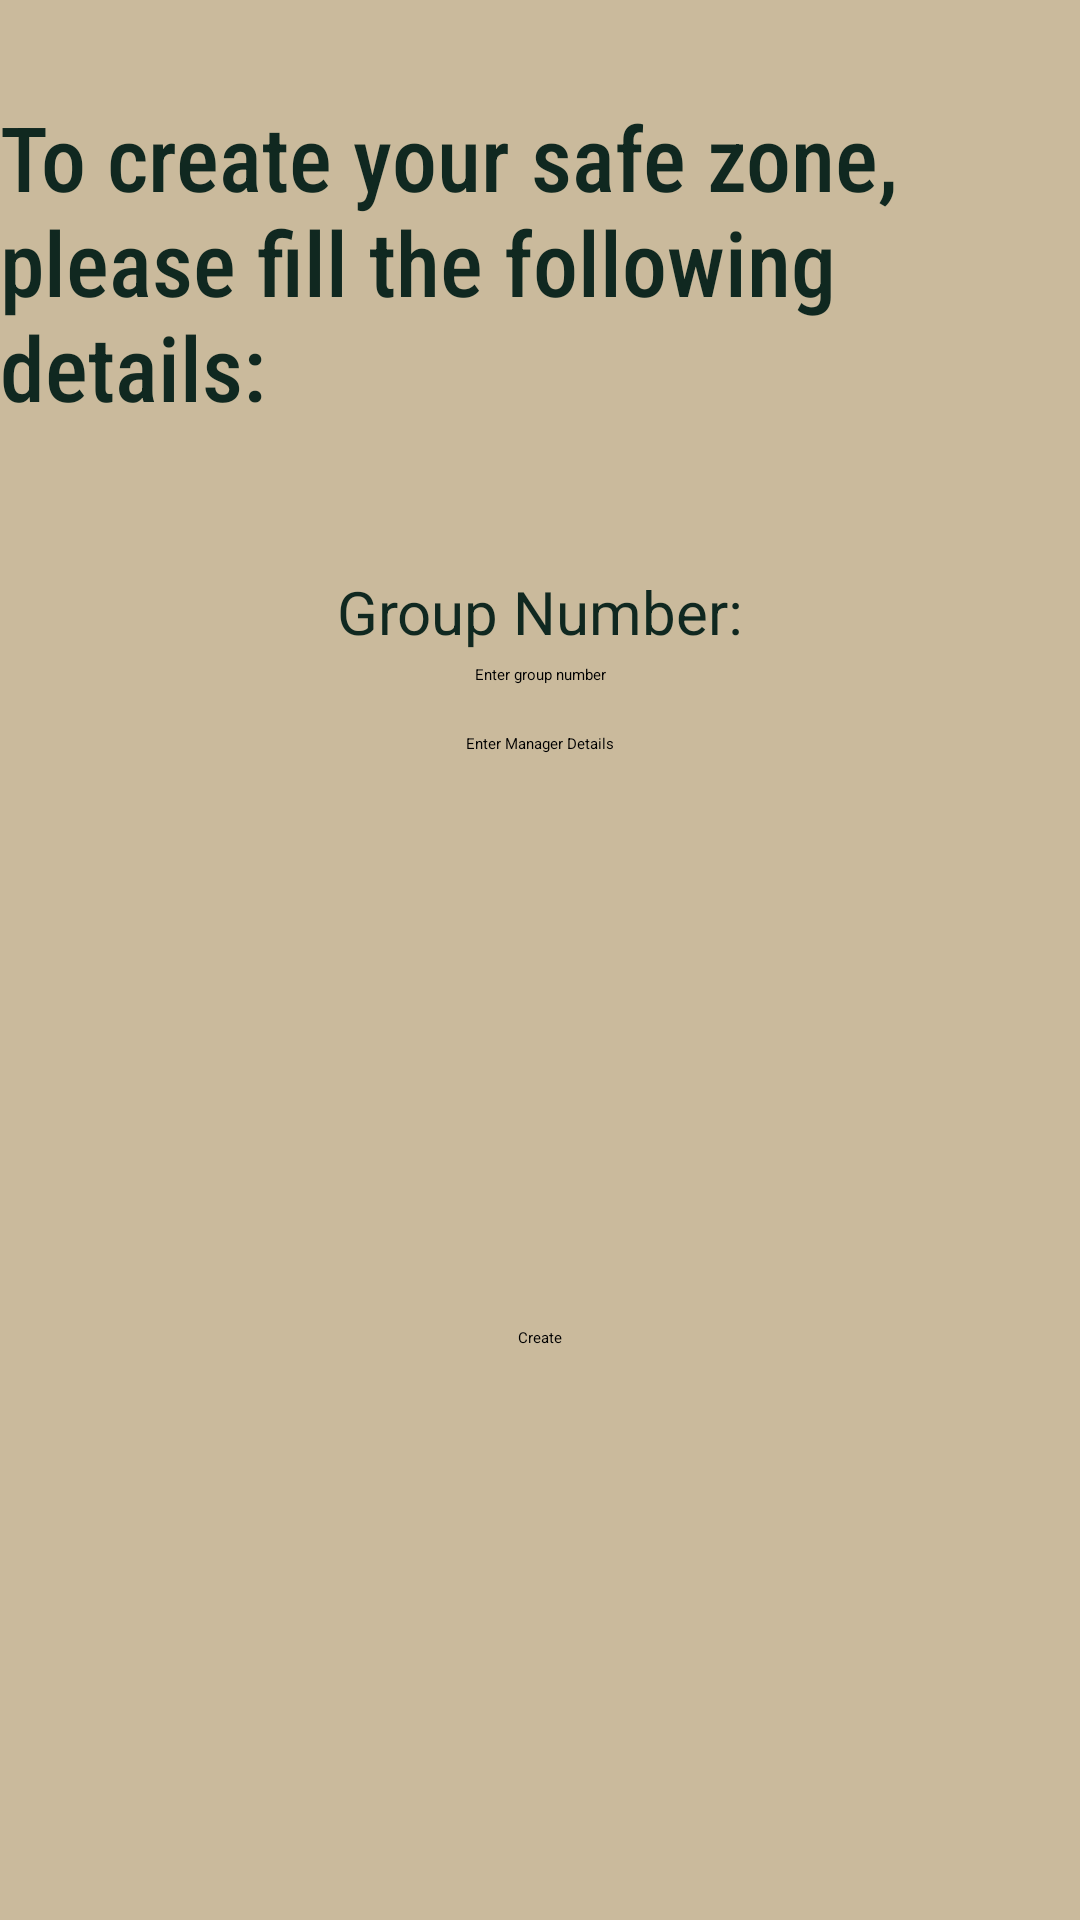

Write the Android layout XML for this screen, with the resource values it uses.
<!-- AndroidManifest.xml: application theme Theme.MyApplication -->
<!-- res/layout/fragment_new_team.xml -->
<?xml version="1.0" encoding="utf-8"?>
<androidx.constraintlayout.widget.ConstraintLayout xmlns:android="http://schemas.android.com/apk/res/android"
    xmlns:app="http://schemas.android.com/apk/res-auto"
    xmlns:tools="http://schemas.android.com/tools"
    android:layout_width="match_parent"
    android:layout_height="match_parent"
    android:background="#CABA9C"
    tools:context=".NewTeamFragment">

    <TextView
        android:id="@+id/textView"
        android:layout_width="wrap_content"
        android:layout_height="wrap_content"
        android:layout_gravity="center_horizontal"
        android:layout_marginTop="32dp"
        android:text="@string/create_new_team"
        android:textColor="#102820"
        android:textSize="30sp"
        android:fontFamily="sans-serif-condensed-medium"
        app:layout_constraintTop_toTopOf="parent"
        app:layout_constraintStart_toStartOf="parent"
        app:layout_constraintEnd_toEndOf="parent"/>

    <TextView
        android:id="@+id/groupNumberLabel"
        android:layout_width="wrap_content"
        android:layout_height="wrap_content"
        android:layout_marginTop="48dp"
        android:fontFamily="sans-serif"
        android:text="Group Number:"
        android:textColor="#102820"
        android:textSize="20sp"
        app:layout_constraintEnd_toEndOf="parent"
        app:layout_constraintStart_toStartOf="parent"
        app:layout_constraintTop_toBottomOf="@id/textView" />

    <EditText
        android:id="@+id/groupNumberInput"
        android:layout_width="0dp"
        android:layout_height="wrap_content"
        android:layout_marginHorizontal="16dp"
        android:layout_marginTop="4dp"
        android:hint="Enter group number"
        android:inputType="number"
        app:layout_constraintEnd_toEndOf="parent"
        app:layout_constraintStart_toStartOf="parent"
        app:layout_constraintTop_toBottomOf="@id/groupNumberLabel"
        app:layout_constraintWidth_default="wrap" />

    <Button
        android:id="@+id/enterManagerDetailsButton"
        android:layout_width="wrap_content"
        android:layout_height="wrap_content"
        android:layout_marginTop="16dp"
        android:backgroundTint="#102820"
        android:text="@string/enter_manager_details"
        app:layout_constraintEnd_toEndOf="parent"
        app:layout_constraintStart_toStartOf="parent"
        app:layout_constraintTop_toBottomOf="@id/groupNumberInput" />

    <Button
        android:id="@+id/createButton"
        android:layout_width="wrap_content"
        android:layout_height="wrap_content"
        android:text="@string/create"
        android:backgroundTint="#102820"
        app:layout_constraintTop_toBottomOf="@id/enterManagerDetailsButton"
        app:layout_constraintStart_toStartOf="parent"
        app:layout_constraintEnd_toEndOf="parent"
        app:layout_constraintBottom_toBottomOf="parent" />

</androidx.constraintlayout.widget.ConstraintLayout>
<!-- resources referenced by this layout -->
<resources>
  <string name="create">Create</string>
  <string name="create_new_team">To create your safe zone, please fill the following details:</string>
  <string name="enter_manager_details">Enter Manager Details</string>
</resources>
